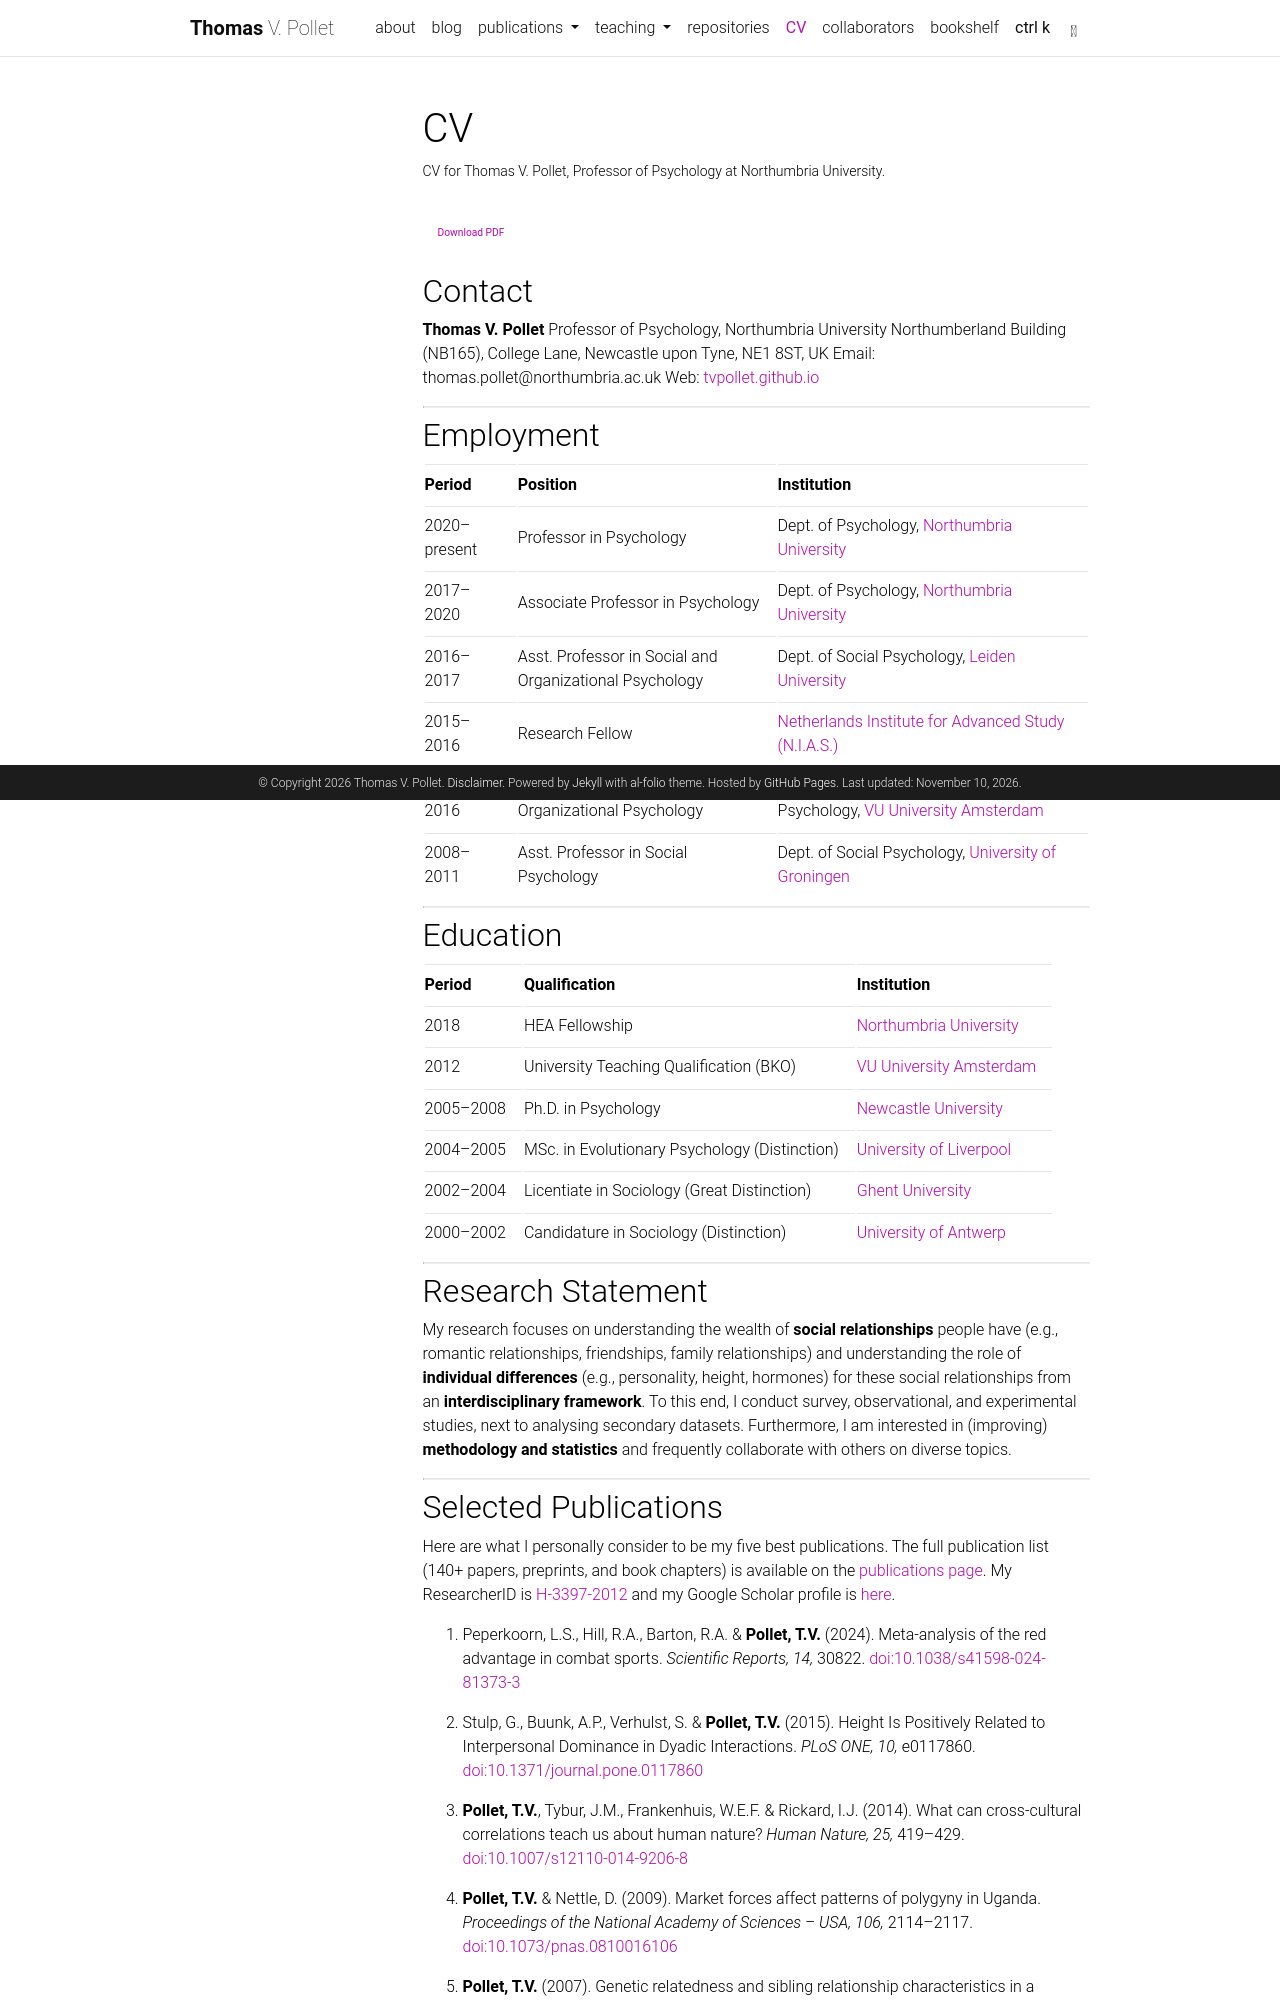

repository: tvpollet/tvpollet.github.io · page: cv/index.html · generator: jekyll

---
layout: page
permalink: /cv/
title: CV
nav: true
nav_order: 5
description: CV for Thomas V. Pollet, Professor of Psychology at Northumbria University.
toc:
  sidebar: left
---

<a href="/assets/pdf/CV_Pollet.pdf" class="btn btn-sm z-depth-0" role="button" style="margin-bottom: 1em;"><i class="fa-solid fa-file-pdf"></i> Download PDF</a>

## Contact

**Thomas V. Pollet**
Professor of Psychology, Northumbria University
Northumberland Building (NB165), College Lane, Newcastle upon Tyne, NE1 8ST, UK
Email: thomas.pollet@northumbria.ac.uk
Web: [tvpollet.github.io](https://tvpollet.github.io)

---

## Employment

| Period | Position | Institution |
|--------|----------|-------------|
| 2020–present | Professor in Psychology | Dept. of Psychology, [Northumbria University](https://www.northumbria.ac.uk) |
| 2017–2020 | Associate Professor in Psychology | Dept. of Psychology, [Northumbria University](https://www.northumbria.ac.uk) |
| 2016–2017 | Asst. Professor in Social and Organizational Psychology | Dept. of Social Psychology, [Leiden University](https://www.universiteitleiden.nl) |
| 2015–2016 | Research Fellow | [Netherlands Institute for Advanced Study (N.I.A.S.)](https://nias.knaw.nl) |
| 2011–2016 | Asst. Professor in Social and Organizational Psychology | Dept. of Experimental and Applied Psychology, [VU University Amsterdam](https://www.vu.nl) |
| 2008–2011 | Asst. Professor in Social Psychology | Dept. of Social Psychology, [University of Groningen](https://www.rug.nl) |

---

## Education

| Period | Qualification | Institution |
|--------|---------------|-------------|
| 2018 | HEA Fellowship | [Northumbria University](https://www.northumbria.ac.uk) |
| 2012 | University Teaching Qualification (BKO) | [VU University Amsterdam](https://www.vu.nl) |
| 2005–2008 | Ph.D. in Psychology | [Newcastle University](https://www.ncl.ac.uk) |
| 2004–2005 | MSc. in Evolutionary Psychology (Distinction) | [University of Liverpool](https://www.liv.ac.uk) |
| 2002–2004 | Licentiate in Sociology (Great Distinction) | [Ghent University](https://www.ugent.be) |
| 2000–2002 | Candidature in Sociology (Distinction) | [University of Antwerp](https://www.uantwerpen.be) |

---

## Research Statement

My research focuses on understanding the wealth of **social relationships** people have (e.g., romantic relationships, friendships, family relationships) and understanding the role of **individual differences** (e.g., personality, height, hormones) for these social relationships from an **interdisciplinary framework**. To this end, I conduct survey, observational, and experimental studies, next to analysing secondary datasets. Furthermore, I am interested in (improving) **methodology and statistics** and frequently collaborate with others on diverse topics.

---
